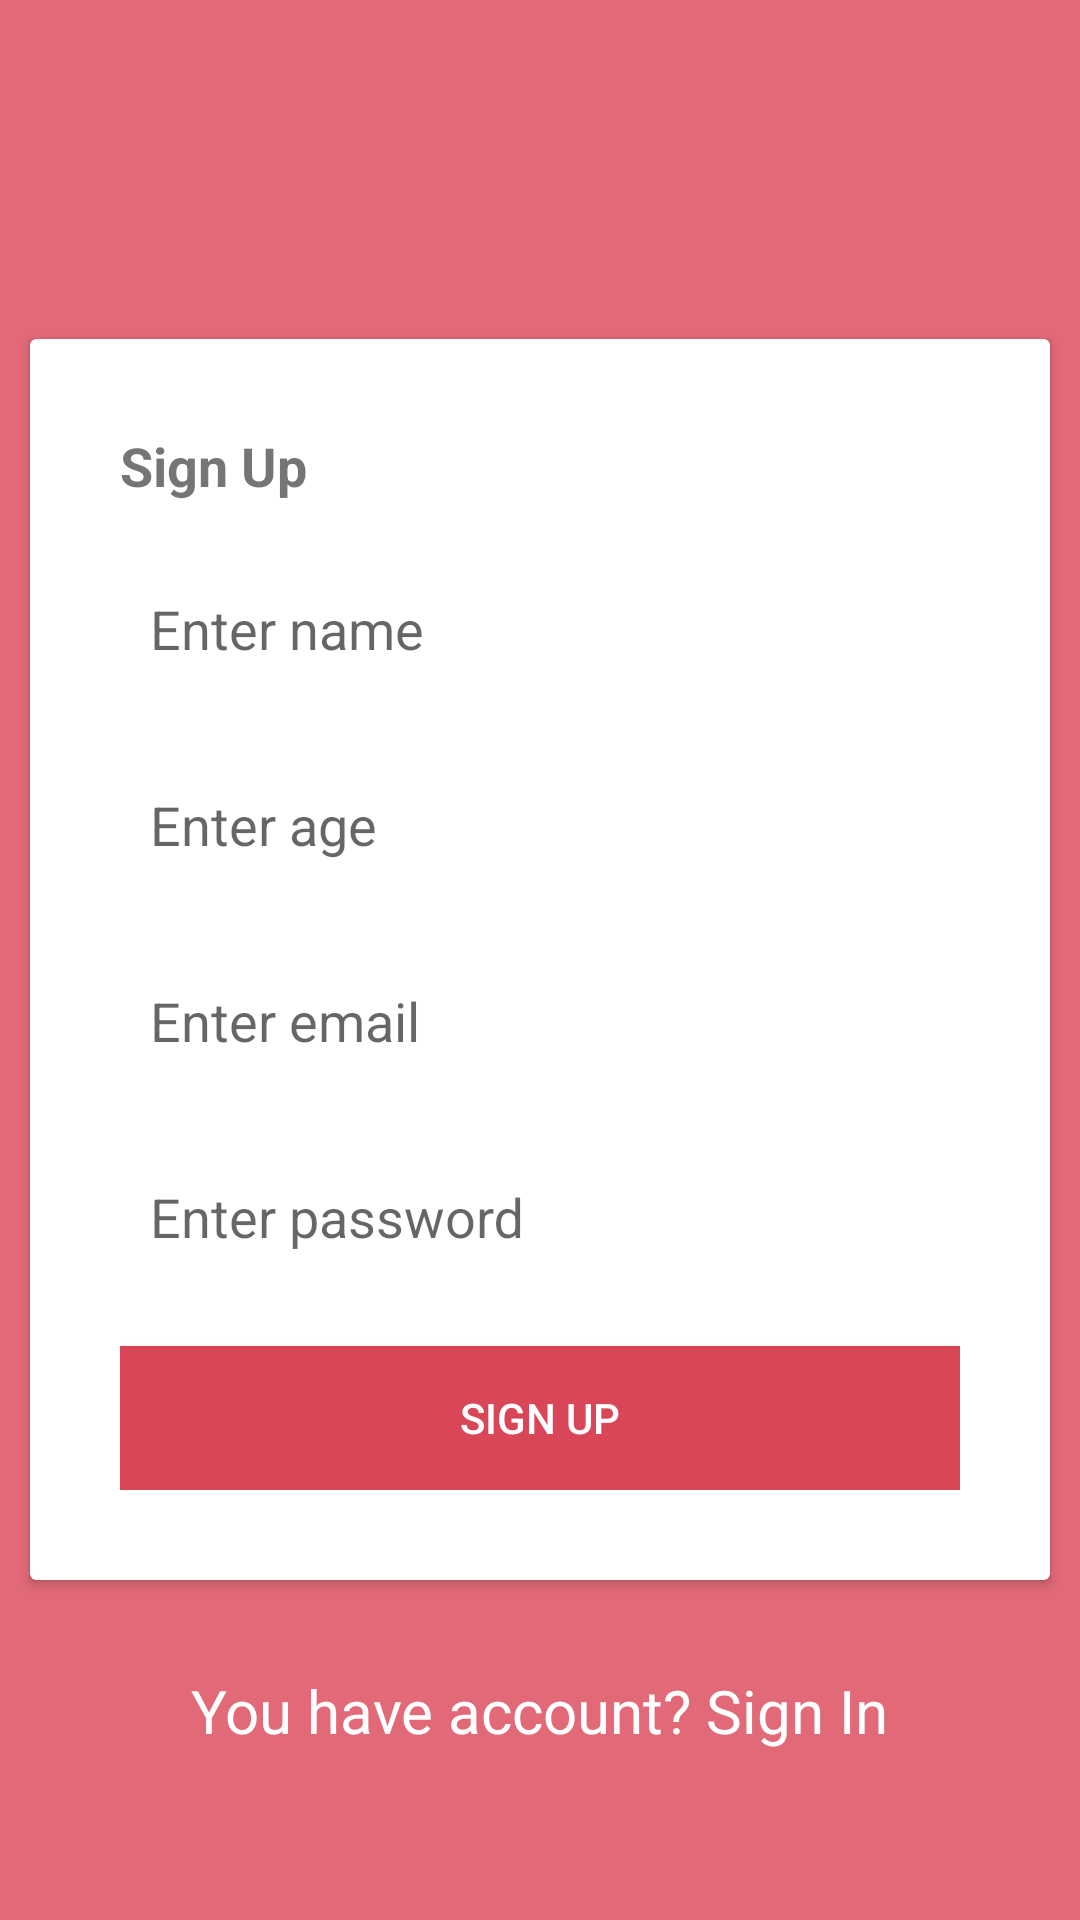

Layout XML and referenced resources for this Android screen:
<!-- AndroidManifest.xml: application theme Theme.FinalLogInSignUpAuthProj -->
<!-- res/layout/activity_sign_up_new.xml -->
<?xml version="1.0" encoding="utf-8"?>
<RelativeLayout xmlns:android="http://schemas.android.com/apk/res/android"
    xmlns:app="http://schemas.android.com/apk/res-auto"
    xmlns:tools="http://schemas.android.com/tools"
    android:layout_width="match_parent"
    android:layout_height="match_parent"
    android:background="@color/background"
    android:orientation="vertical"
    android:layout_gravity="center"
    tools:context=".signin.SignInActivity">

    <androidx.appcompat.widget.AppCompatImageView
        android:layout_width="wrap_content"
        android:layout_marginTop="20dp"
        android:layout_marginLeft="20dp"
        android:src="@drawable/ic_baseline_arrow_back_24"
        android:layout_height="wrap_content"/>

    <androidx.cardview.widget.CardView
        android:id="@+id/carview"
        android:layout_width="match_parent"
        android:layout_height="wrap_content"
        android:layout_marginTop="20dp"
        android:layout_centerInParent="true"
        android:layout_margin="10dp"
        android:background="@color/white">

        <LinearLayout
            android:layout_width="match_parent"
            android:layout_height="wrap_content"
            android:orientation="vertical"
            android:layout_gravity="center"
            android:padding="30dp">

            <TextView
                android:id="@+id/welcome"
                android:layout_width="wrap_content"
                android:layout_height="wrap_content"
                android:text="Sign Up"
                android:textSize="18sp"
                android:textStyle="bold" />


            <com.google.android.material.textfield.TextInputLayout
                style="@style/textInputLayout.GrayLabel"
                android:layout_width="match_parent"
                android:layout_height="wrap_content"
                android:layout_marginTop="10dp"
                android:padding="10dp">

                <androidx.appcompat.widget.AppCompatEditText
                    android:id="@+id/reg_Name"
                    android:layout_width="match_parent"
                    android:layout_height="wrap_content"
                    android:background="@color/white"
                    android:hint="Enter name"
                    android:inputType="textEmailAddress"
                    android:textColorHighlight="@color/text_color"
                    android:textColorHint="@color/text_color" />
            </com.google.android.material.textfield.TextInputLayout>

            <com.google.android.material.textfield.TextInputLayout
                style="@style/textInputLayout.GrayLabel"
                android:layout_width="match_parent"
                android:layout_height="wrap_content"
                android:layout_marginTop="10dp"
                android:padding="10dp">

                <androidx.appcompat.widget.AppCompatEditText
                    android:id="@+id/reg_Age"
                    android:layout_width="match_parent"
                    android:layout_height="wrap_content"
                    android:background="@color/white"
                    android:hint="Enter age"
                    android:inputType="textEmailAddress"
                    android:textColorHighlight="@color/text_color"
                    android:textColorHint="@color/text_color" />
            </com.google.android.material.textfield.TextInputLayout>

            <com.google.android.material.textfield.TextInputLayout
                style="@style/textInputLayout.GrayLabel"
                android:layout_width="match_parent"
                android:layout_height="wrap_content"
                android:layout_marginTop="10dp"
                android:padding="10dp">

                <androidx.appcompat.widget.AppCompatEditText
                    android:id="@+id/reg_Email"
                    android:layout_width="match_parent"
                    android:layout_height="wrap_content"
                    android:background="@color/white"
                    android:hint="Enter email"
                    android:inputType="textEmailAddress"
                    android:textColorHighlight="@color/text_color"
                    android:textColorHint="@color/text_color" />
            </com.google.android.material.textfield.TextInputLayout>

            <com.google.android.material.textfield.TextInputLayout
                style="@style/textInputLayout.GrayLabel"
                android:layout_width="match_parent"
                android:layout_height="wrap_content"
                android:layout_marginTop="10dp"
                android:padding="10dp">

                <androidx.appcompat.widget.AppCompatEditText
                    android:id="@+id/reg_Password"
                    android:layout_width="match_parent"
                    android:layout_height="wrap_content"
                    android:background="@color/white"
                    android:hint="Enter password"
                    android:inputType="textPassword"
                    android:textColorHighlight="@color/text_color"
                    android:textColorHint="@color/text_color" />
            </com.google.android.material.textfield.TextInputLayout>


            <androidx.appcompat.widget.AppCompatButton
                android:id="@+id/btn_SignUp"
                android:layout_width="match_parent"
                android:layout_height="wrap_content"
                android:layout_marginTop="20dp"
                android:background="@color/button_background"
                android:text="SIGN UP"
                android:textColor="@color/white" />

        </LinearLayout>

    </androidx.cardview.widget.CardView>

    <TextView
        android:id="@+id/already_account"
        android:layout_width="wrap_content"
        android:layout_gravity="center_horizontal"
        android:layout_marginTop="20dp"
        android:textSize="20sp"
        android:layout_centerHorizontal="true"
        android:layout_below="@+id/carview"
        android:textColor="@color/white"
        android:text="You have account? Sign In"
        android:layout_height="wrap_content"/>

</RelativeLayout>
<!-- resources referenced by this layout -->
<resources>
  <color name="background">#e26a78</color>
  <color name="button_background">#d84657</color>
  <color name="text_color">#dd616f</color>
  <color name="white">#FFFFFFFF</color>
  <style name="textInputLayout.GrayLabel" parent="Widget.Design.TextInputLayout">
          <item name="hintTextAppearance">@style/AppTheme.TextFloatLabelAppearance</item>
      </style>
  <style name="Theme.FinalLogInSignUpAuthProj" parent="Theme.MaterialComponents.DayNight.NoActionBar">
          
          <item name="colorPrimary">@color/purple_500</item>
          <item name="colorPrimaryVariant">@color/purple_700</item>
          <item name="colorOnPrimary">@color/white</item>
          
          <item name="colorSecondary">@color/teal_200</item>
          <item name="colorSecondaryVariant">@color/teal_700</item>
          <item name="colorOnSecondary">@color/black</item>
          
          <item name="android:statusBarColor" tools:targetApi="l">?attr/colorPrimaryVariant</item>
          
      </style>
  <style name="AppTheme.TextFloatLabelAppearance" parent="TextAppearance.Design.Hint">
          
          <item name="android:textColor">@color/text_color</item>
      </style>
  <color name="purple_500">#FF6200EE</color>
  <color name="purple_700">#FF3700B3</color>
  <color name="teal_200">#FF03DAC5</color>
  <color name="teal_700">#FF018786</color>
  <color name="black">#FF000000</color>
</resources>
